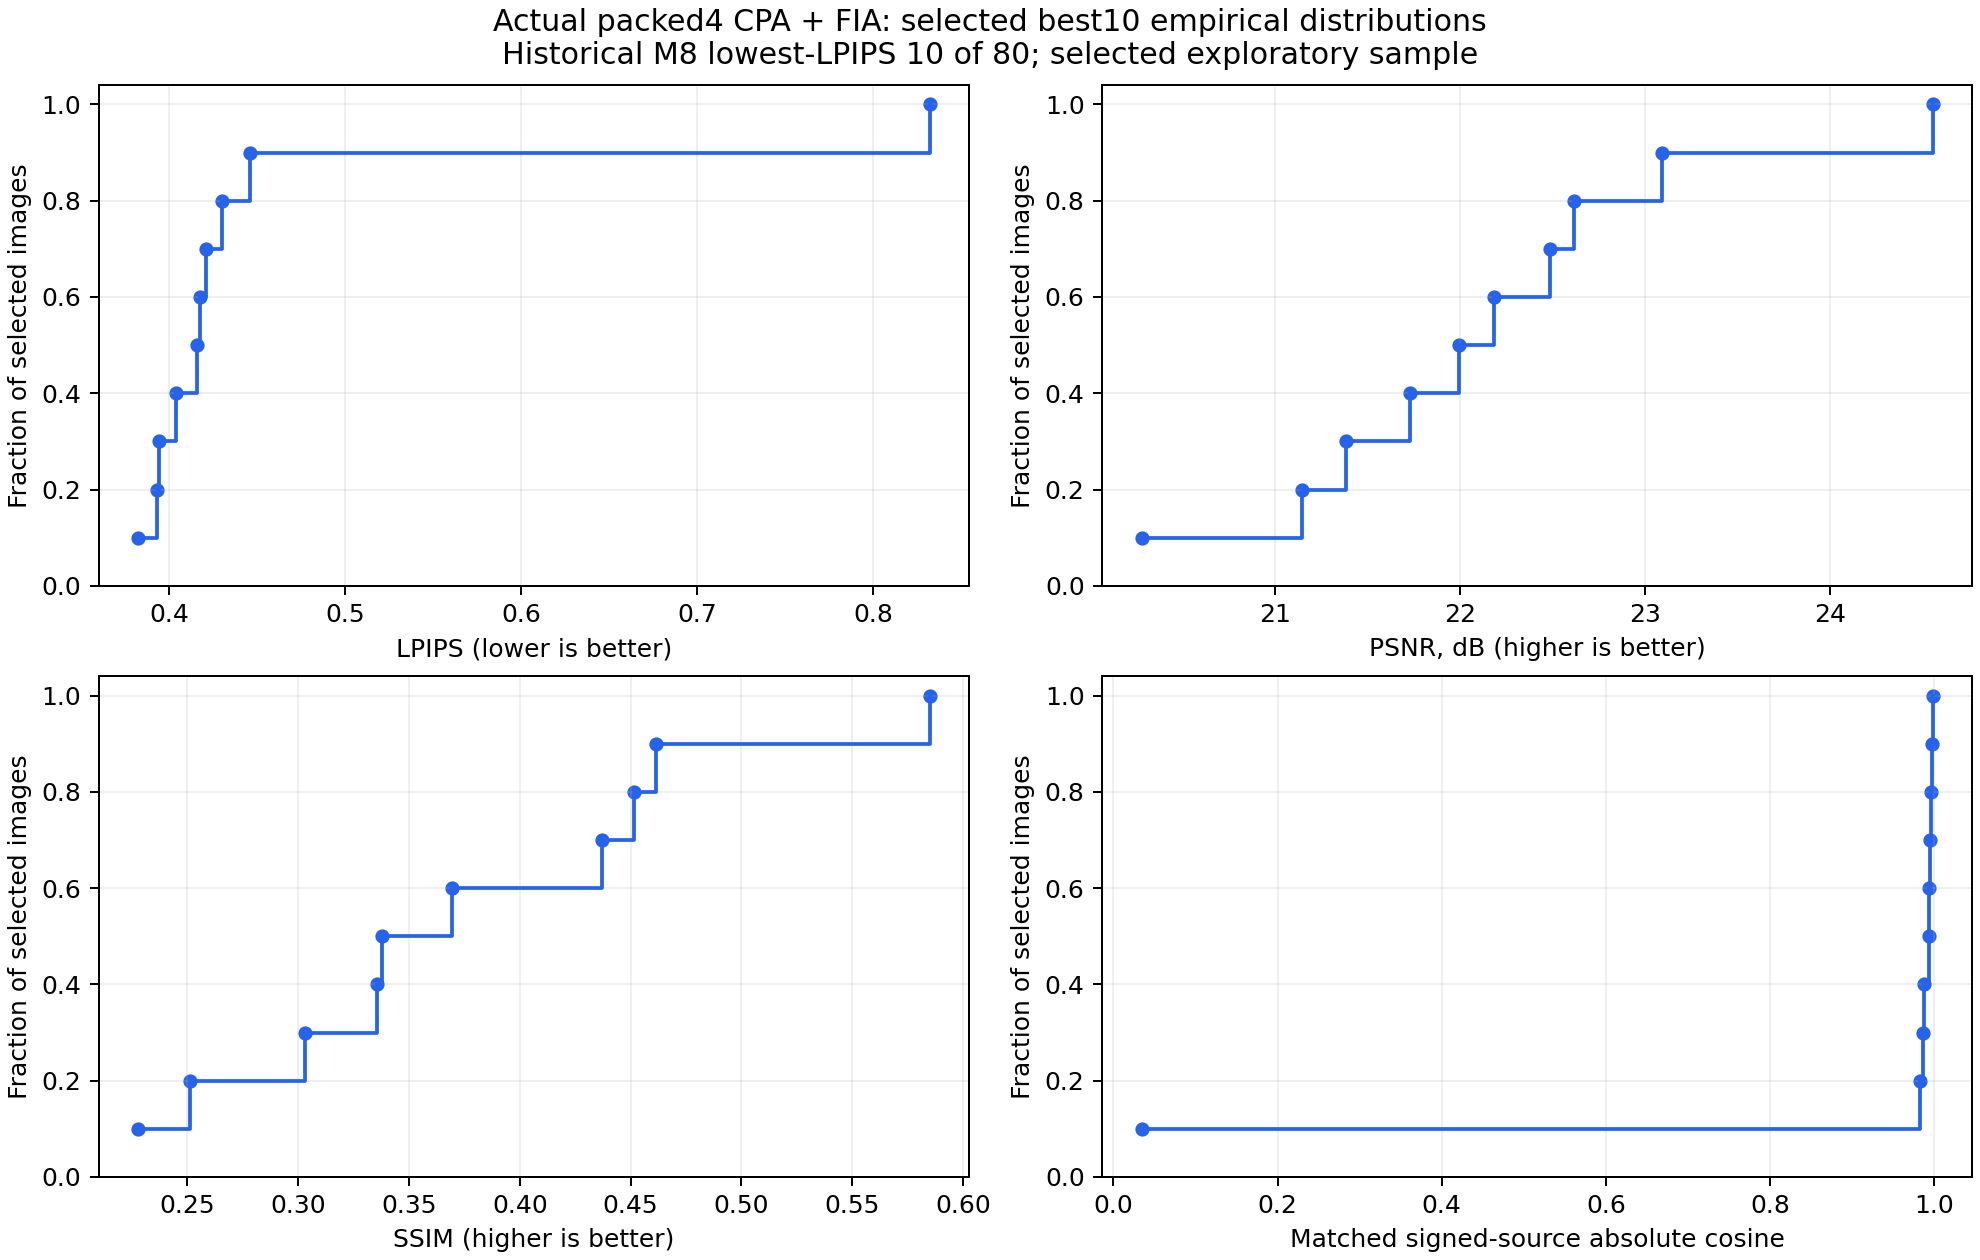

The table this chart was drawn from, first rows:
metric, n, mean, sample_std, min, p25, median, p75, max
lpips, 10, 0.4536, 0.1343, 0.3826, 0.3967, 0.4167, 0.4279, 0.832
psnr, 10, 22.15, 1.169, 20.28, 21.47, 22.09, 22.58, 24.56
ssim, 10, 0.376, 0.1087, 0.228, 0.3111, 0.3536, 0.4479, 0.5849
source_abs_cosine, 10, 0.8967, 0.303, 0.03441, 0.9872, 0.9935, 0.9959, 0.9986
